Labelled photos from "splits", an image-classification folder in adityamathur06/SentryGlide. The possible labels are: body tissue or organ, gauze, glass equipment packaging, metal equipment packaging, organic waste, paper equipment packaging, plastic equipment packaging, syringe, syringe needle, tweezers.

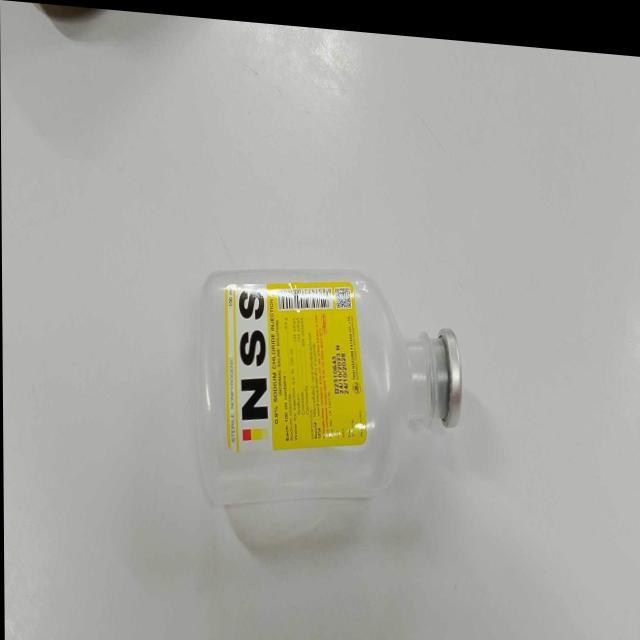
Label: plastic equipment packaging

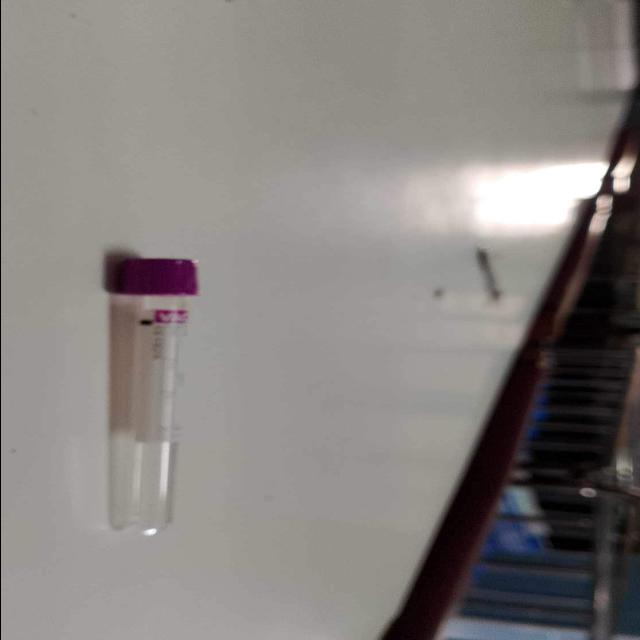
Label: glass equipment packaging

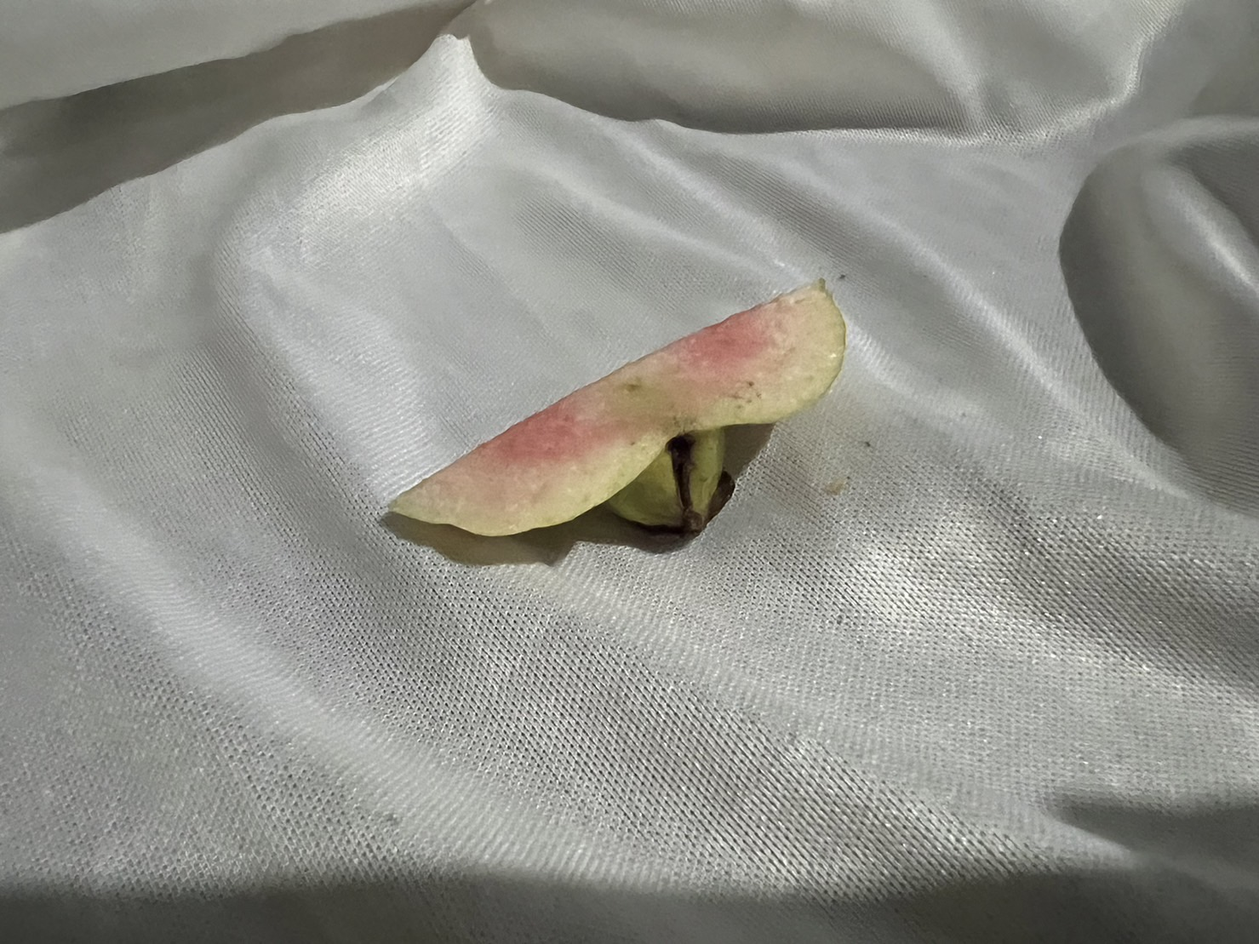
Label: organic waste

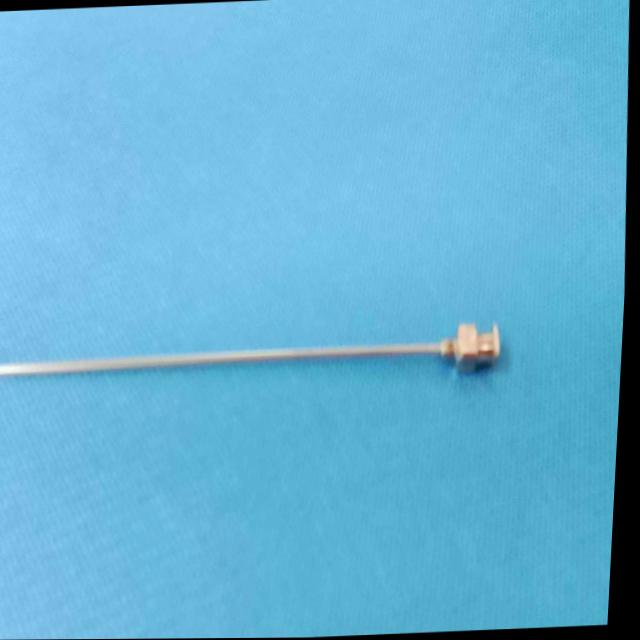
Label: syringe needle

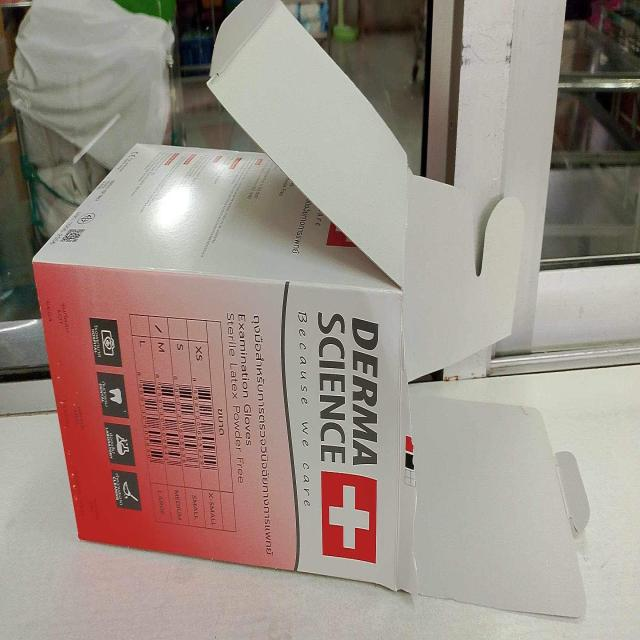
Label: paper equipment packaging

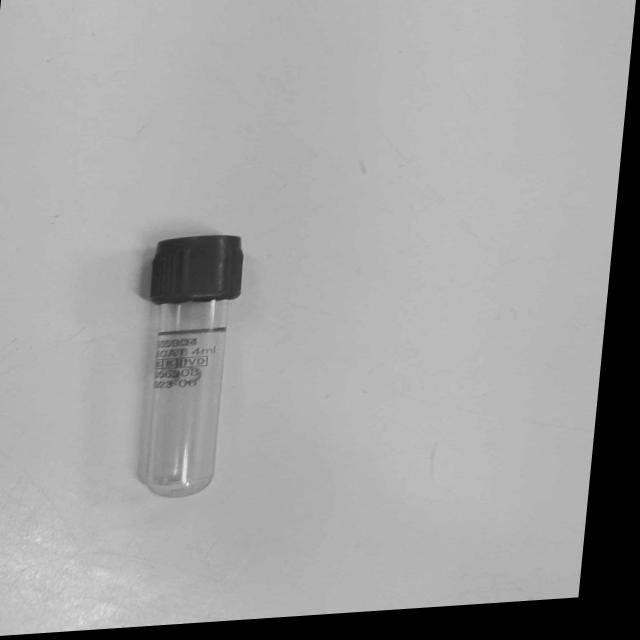
Label: glass equipment packaging
